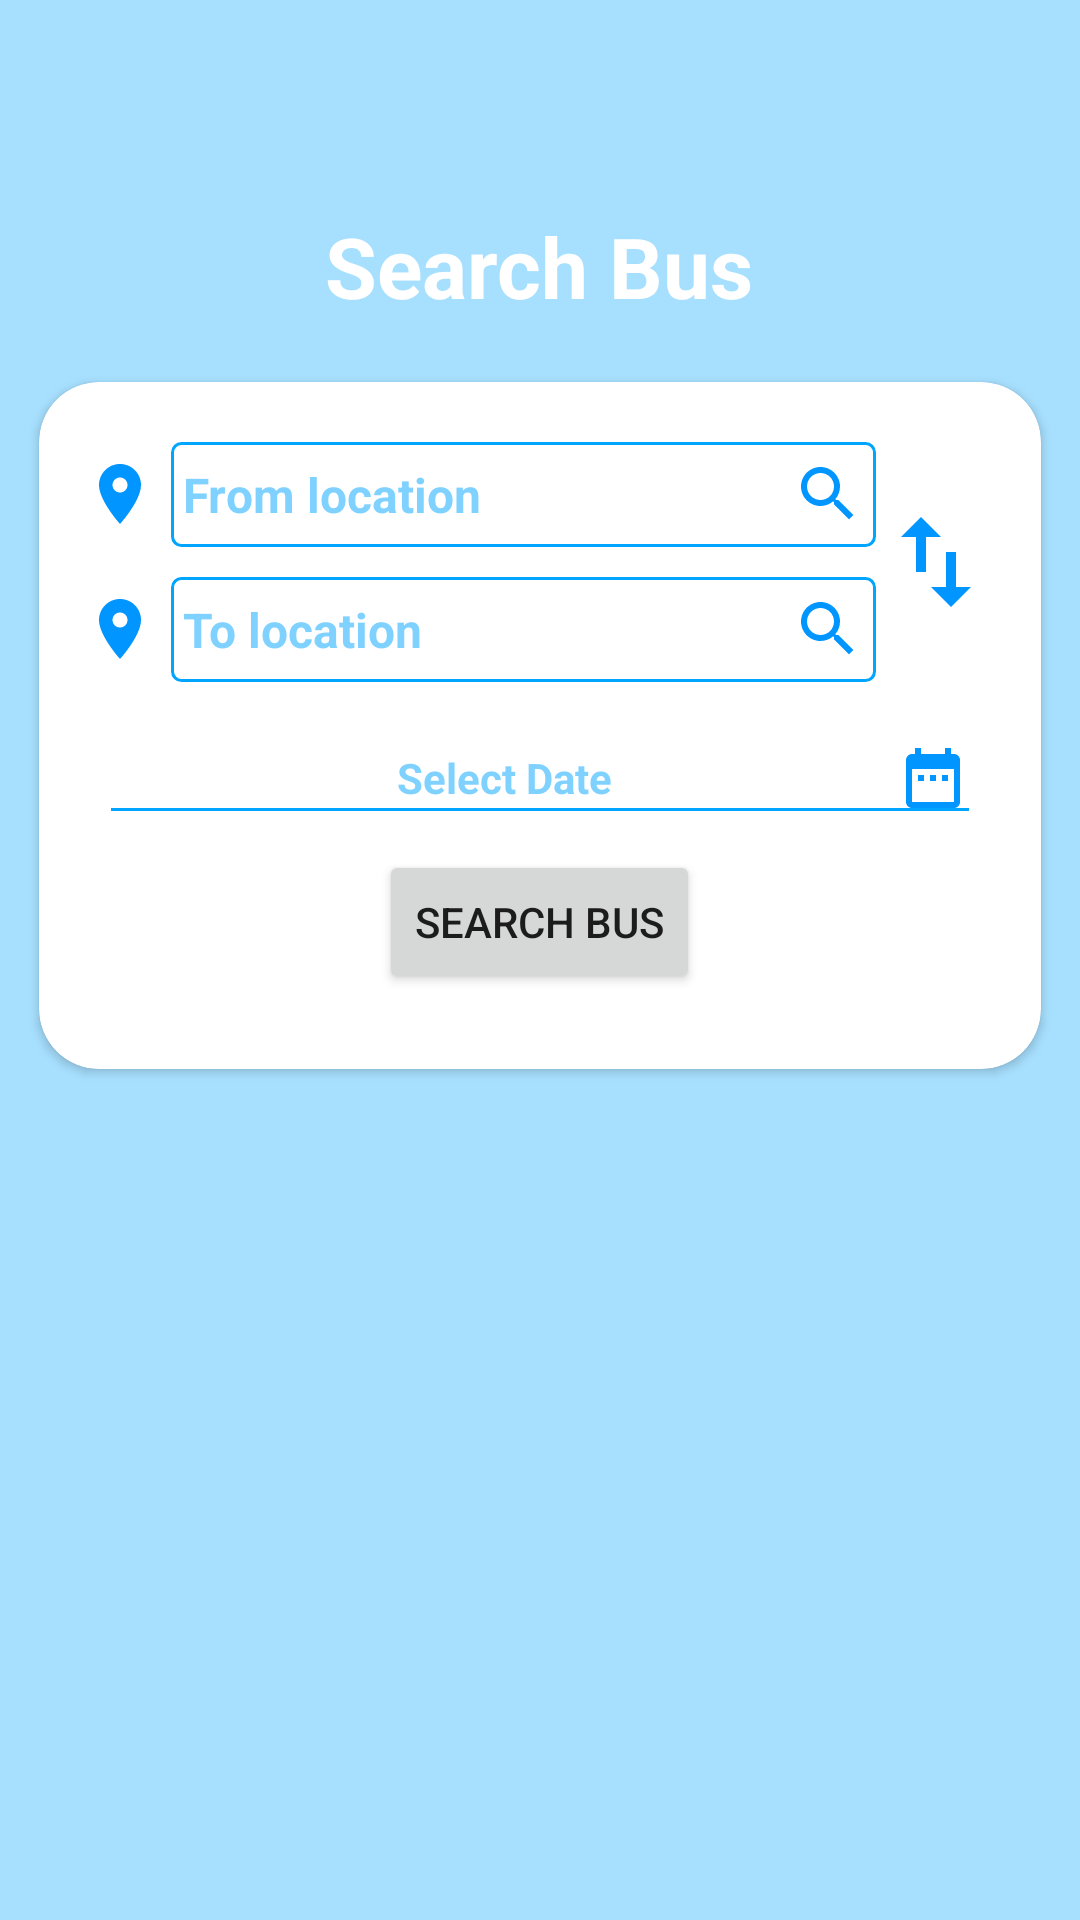

Android layout source for this screen:
<!-- AndroidManifest.xml: application theme Theme.EasyGo -->
<!-- res/layout/search_bus.xml -->
<?xml version="1.0" encoding="utf-8"?>
<RelativeLayout xmlns:android="http://schemas.android.com/apk/res/android"
    xmlns:app="http://schemas.android.com/apk/res-auto"
    android:layout_width="match_parent"
    android:layout_height="match_parent"
    android:background="@color/bgColor">


    <LinearLayout
        android:layout_width="match_parent"
        android:layout_height="wrap_content"
        android:background="@drawable/login_shape_bk"
        android:orientation="vertical">

        <ImageView
            android:layout_width="match_parent"
            android:layout_height="wrap_content"
            android:background="@drawable/ic_login_bk"
            android:contentDescription="@string/todo"/>

    </LinearLayout>

    <LinearLayout
        android:layout_width="match_parent"
        android:layout_height="match_parent"
        android:layout_alignParentTop="true"
        android:layout_marginVertical="40dp"
        android:layout_marginHorizontal="8dp"
        android:orientation="vertical">

        <TextView
            android:layout_width="wrap_content"
            android:layout_height="wrap_content"
            android:layout_gravity="center"
            android:layout_marginTop="30dp"
            android:text="Search Bus"
            android:textAlignment="center"
            android:textColor="@color/whiteTextColor"
            android:textSize="28sp"
            android:textStyle="bold" />


        <androidx.cardview.widget.CardView
            android:layout_width="match_parent"
            android:layout_height="wrap_content"
            android:layout_gravity="center"
            android:layout_marginTop="20dp"
            android:layout_marginHorizontal="5dp"
            android:layout_marginBottom="20dp"
            android:background="@color/whiteCardColor"
            android:elevation="5dp"
            app:cardCornerRadius="20dp">

            <LinearLayout
                android:layout_width="match_parent"
                android:layout_height="wrap_content"
                android:layout_gravity="center"
                android:orientation="vertical"
                android:padding="5dp">

                <LinearLayout
                    android:layout_width="match_parent"
                    android:layout_height="wrap_content"
                    android:orientation="horizontal"
                    android:paddingHorizontal="10dp"
                    android:paddingTop="10dp"
                    android:weightSum="1">

                    <LinearLayout
                        android:layout_width="0dp"
                        android:layout_height="wrap_content"
                        android:layout_weight="1"
                        android:orientation="vertical">
                        <LinearLayout
                            android:layout_width="match_parent"
                            android:layout_height="wrap_content"
                            android:orientation="horizontal">
                            <ImageView
                                android:layout_width="wrap_content"
                                android:layout_height="wrap_content"
                                android:src="@drawable/ic_location"
                                android:layout_marginEnd="5dp"
                                android:layout_gravity="center"/>
                            <TextView
                                android:id="@+id/FromLocation"
                                android:layout_width="match_parent"
                                android:layout_height="35dp"
                                android:layout_marginVertical="5dp"
                                android:background="@drawable/options_background"
                                android:gravity="start|center_vertical"
                                android:hint="From location"
                                android:textColorHint="#8000A5FF"
                                android:textColor="@color/primaryTextColor"
                                android:textSize="16sp"
                                android:textStyle="bold"
                                app:drawableEndCompat="@drawable/ic_search" />
                        </LinearLayout>



                        <LinearLayout
                            android:layout_width="match_parent"
                            android:layout_height="wrap_content"
                            android:orientation="horizontal">
                            <ImageView
                                android:layout_width="wrap_content"
                                android:layout_height="wrap_content"
                                android:src="@drawable/ic_location"
                                android:layout_marginEnd="5dp"
                                android:layout_gravity="center"
                                android:contentDescription="@string/todo" />
                        <TextView
                            android:id="@+id/ToLocation"
                            android:layout_width="match_parent"
                            android:layout_height="35dp"
                            android:layout_marginVertical="5dp"
                            android:background="@drawable/options_background"
                            android:gravity="start|center_vertical"
                            android:hint="To location"
                            android:textColorHint="#8000A5FF"
                            android:textColor="@color/primaryTextColor"
                            android:textSize="16sp"
                            android:textStyle="bold"
                            app:drawableEndCompat="@drawable/ic_search" />
                        </LinearLayout>
                    </LinearLayout>

                    <ImageView
                        android:layout_width="wrap_content"
                        android:layout_height="wrap_content"
                        android:layout_gravity="center"
                        android:src="@drawable/ic_swap"
                        android:contentDescription="@string/todo" />

                </LinearLayout>

                <EditText
                    android:id="@+id/Date"
                    android:layout_width="match_parent"
                    android:layout_height="wrap_content"
                    android:layout_marginTop="5dp"
                    android:layout_marginHorizontal="15dp"
                    android:backgroundTint="@color/primaryTextColor"
                    android:clickable="false"
                    android:cursorVisible="false"
                    android:drawableEnd="@drawable/ic_date"
                    android:focusable="false"
                    android:focusableInTouchMode="false"
                    android:hint="Select Date"
                    android:textColorHint="#8000A5FF"
                    android:textAlignment="center"
                    android:textColor="@color/primaryTextColor"
                    android:textSize="14sp"
                    android:textStyle="bold" />

                <Button
                    android:id="@+id/SearchBus"
                    android:layout_width="wrap_content"
                    android:layout_height="wrap_content"
                    android:layout_gravity="center"
                    android:layout_marginTop="5dp"
                    android:text="Search Bus" />

                <ScrollView
                    android:layout_width="match_parent"
                    android:layout_height="wrap_content">
                    <androidx.recyclerview.widget.RecyclerView
                        android:id="@+id/MNblload"
                        android:layout_width="match_parent"
                        android:layout_height="wrap_content"
                        android:layout_marginTop="15dp"
                        android:layout_marginBottom="5dp" />
                </ScrollView>

            </LinearLayout>

        </androidx.cardview.widget.CardView>
    </LinearLayout>

</RelativeLayout>
<!-- resources referenced by this layout -->
<resources>
  <color name="bgColor">#A7E0FF</color>
  <color name="primaryTextColor">#00a5ff</color>
  <color name="whiteCardColor">#fff</color>
  <color name="whiteTextColor">#fff</color>
  <!-- drawable ic_date (drawable) -->
  <vector android:height="24dp" android:tint="#0195FF"
      android:viewportHeight="24" android:viewportWidth="24"
      android:width="24dp" xmlns:android="http://schemas.android.com/apk/res/android">
      <path android:fillColor="@android:color/white" android:pathData="M9,11L7,11v2h2v-2zM13,11h-2v2h2v-2zM17,11h-2v2h2v-2zM19,4h-1L18,2h-2v2L8,4L8,2L6,2v2L5,4c-1.11,0 -1.99,0.9 -1.99,2L3,20c0,1.1 0.89,2 2,2h14c1.1,0 2,-0.9 2,-2L21,6c0,-1.1 -0.9,-2 -2,-2zM19,20L5,20L5,9h14v11z"/>
  </vector>
  <!-- drawable ic_location (drawable-v24) -->
  <vector android:height="24dp" android:tint="#0195FF"
      android:viewportHeight="24" android:viewportWidth="24"
      android:width="24dp" xmlns:android="http://schemas.android.com/apk/res/android">
      <path android:fillColor="@android:color/white" android:pathData="M12,2C8.13,2 5,5.13 5,9c0,5.25 7,13 7,13s7,-7.75 7,-13c0,-3.87 -3.13,-7 -7,-7zM12,11.5c-1.38,0 -2.5,-1.12 -2.5,-2.5s1.12,-2.5 2.5,-2.5 2.5,1.12 2.5,2.5 -1.12,2.5 -2.5,2.5z"/>
  </vector>
  <!-- drawable ic_search (drawable-v24) -->
  <vector android:height="24dp" android:tint="#0195FF"
      android:viewportHeight="24" android:viewportWidth="24"
      android:width="24dp" xmlns:android="http://schemas.android.com/apk/res/android">
      <path android:fillColor="@android:color/white" android:pathData="M15.5,14h-0.79l-0.28,-0.27C15.41,12.59 16,11.11 16,9.5 16,5.91 13.09,3 9.5,3S3,5.91 3,9.5 5.91,16 9.5,16c1.61,0 3.09,-0.59 4.23,-1.57l0.27,0.28v0.79l5,4.99L20.49,19l-4.99,-5zM9.5,14C7.01,14 5,11.99 5,9.5S7.01,5 9.5,5 14,7.01 14,9.5 11.99,14 9.5,14z"/>
  </vector>
  <!-- drawable ic_swap (drawable-v24) -->
  <vector android:height="40dp" android:tint="#0195FF"
      android:viewportHeight="24" android:viewportWidth="24"
      android:width="40dp" xmlns:android="http://schemas.android.com/apk/res/android">
      <path android:fillColor="@android:color/white" android:pathData="M16,17.01V10h-2v7.01h-3L15,21l4,-3.99h-3zM9,3L5,6.99h3V14h2V6.99h3L9,3z"/>
  </vector>
  <!-- drawable options_background (drawable-v24) -->
  <?xml version="1.0" encoding="utf-8"?>
  <shape xmlns:android="http://schemas.android.com/apk/res/android"
      android:shape="rectangle">
      <stroke
          android:color="@color/primaryTextColor"
          android:width="1dp"/>
      <padding android:top="2dp"
          android:bottom="2dp"
          android:left="4dp"
          android:right="4dp"/>
      <corners android:radius="3dp"/>
  
  </shape>
  <string name="todo">TODO</string>
  <style name="Theme.EasyGo" parent="Theme.MaterialComponents.DayNight.NoActionBar">
          
          <item name="colorPrimary">@color/purple_500</item>
          <item name="colorPrimaryVariant">@color/purple_700</item>
          <item name="colorOnPrimary">@color/white</item>
          
          <item name="colorSecondary">@color/teal_200</item>
          <item name="colorSecondaryVariant">@color/teal_700</item>
          <item name="colorOnSecondary">@color/black</item>
          
          <item name="android:statusBarColor" tools:targetApi="l">?attr/colorPrimaryVariant</item>
          
      </style>
  <color name="purple_500">#00a5ff</color>
  <color name="purple_700">#00a5ff</color>
  <color name="white">#FFFFFFFF</color>
  <color name="teal_200">#FF03DAC5</color>
  <color name="teal_700">#FF018786</color>
  <color name="black">#FF000000</color>
</resources>
